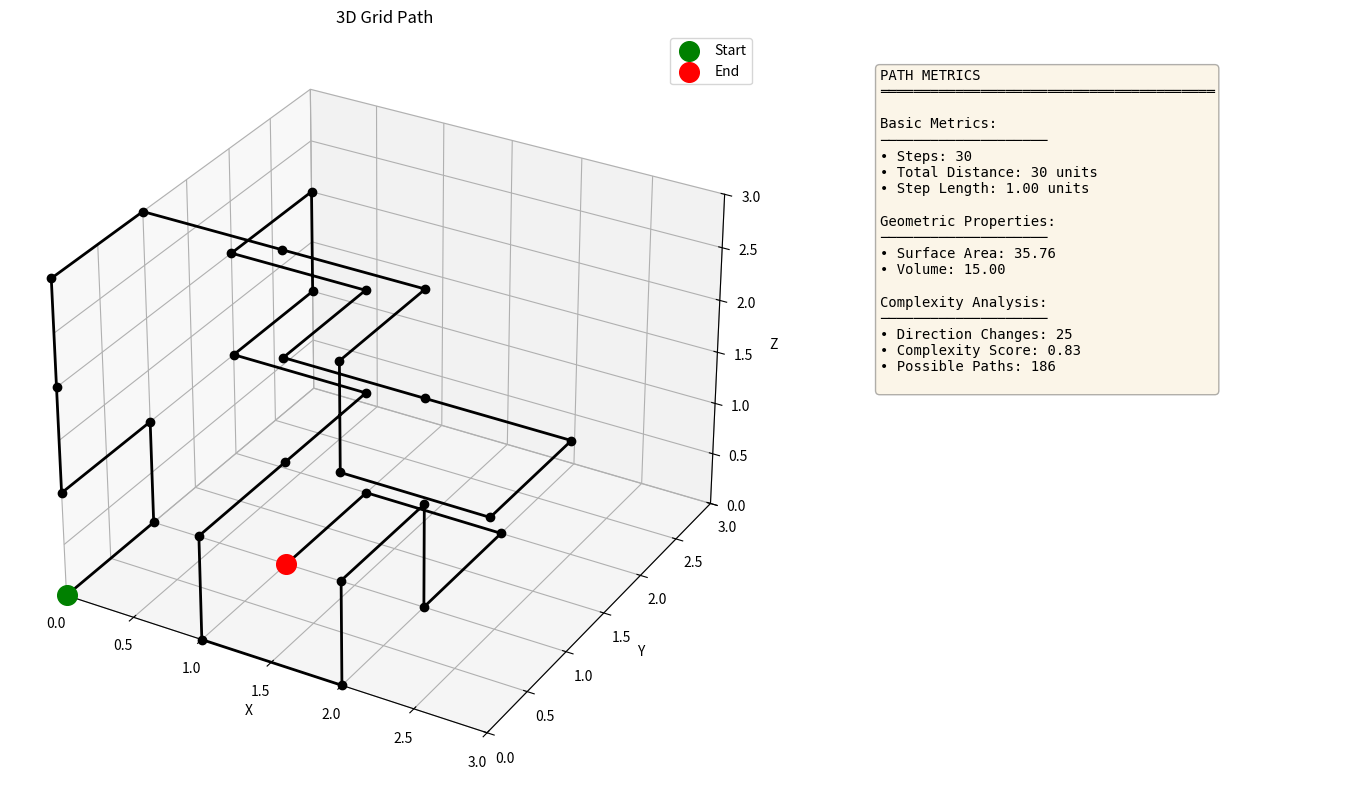

Generate this figure with matplotlib:
import numpy as np
import matplotlib.pyplot as plt
from mpl_toolkits.mplot3d import Axes3D
from scipy.spatial import ConvexHull

def calculate_path_metrics(path_x, path_y, path_z):
    """Calculate various metrics for the path"""
    points = np.column_stack((path_x, path_y, path_z))
    
    # Path length (number of steps)
    path_length = len(path_x) - 1
    
    # Total distance traveled (in grid units)
    total_distance = path_length  # Since each step is 1 unit
    
    # Average segment length (always 1 in grid movement)
    avg_segment_length = 1.0
    
    # Calculate area under the path (using convex hull)
    try:
        hull = ConvexHull(points)
        volume = hull.volume
        area = hull.area
    except:
        volume = 0
        area = 0
    
    # Path complexity (changes in direction)
    direction_changes = 0
    if len(points) > 2:
        for i in range(1, len(points)-1):
            v1 = tuple(points[i] - points[i-1])
            v2 = tuple(points[i+1] - points[i])
            if v1 != v2:
                direction_changes += 1
    
    # Estimate reachable paths (more realistic than 6^n)
    # Using a simplified estimation based on grid size and path length
    grid_points = len(visited)  # Using the visited set from generate_3d_path
    reachable_paths = min(grid_points * 6, 6 ** path_length)
    
    return {
        'steps': path_length,
        'total_distance': total_distance,
        'avg_segment_length': avg_segment_length,
        'possible_paths': reachable_paths,
        'convex_hull_volume': volume,
        'surface_area': area,
        'direction_changes': direction_changes,
        'complexity_score': direction_changes / path_length if path_length > 0 else 0
    }

def generate_3d_path(grid_size=20, path_length=50):
    global visited  # Make visited accessible to calculate_path_metrics
    
    # Seed for randomness
    np.random.seed(None)  # Different random path in each run
    
    # Starting point 0,0,0
    path_x = [0]
    path_y = [0]
    path_z = [0]
    
    # Track visited points
    visited = set([(0,0,0)])
    
    for _ in range(path_length):
        # Calculate neighbor coordinates (direct neighbors only)
        candidates = [
            (path_x[-1]+1, path_y[-1], path_z[-1]),   # Right
            (path_x[-1]-1, path_y[-1], path_z[-1]),   # Left
            (path_x[-1], path_y[-1]+1, path_z[-1]),   # Up
            (path_x[-1], path_y[-1]-1, path_z[-1]),   # Down
            (path_x[-1], path_y[-1], path_z[-1]+1),   # Forward
            (path_x[-1], path_y[-1], path_z[-1]-1)    # Backward
        ]
        
        # Find points within grid boundaries and unvisited points
        valid_moves = [
            (x,y,z) for x,y,z in candidates 
            if (0 <= x < grid_size and 
                0 <= y < grid_size and 
                0 <= z < grid_size and 
                (x,y,z) not in visited)
        ]
        
        # If there is nowhere to move, stop
        if not valid_moves:
            break
        
        # Randomly select the next point
        next_x, next_y, next_z = valid_moves[np.random.randint(len(valid_moves))]
        
        # Add to path
        path_x.append(next_x)
        path_y.append(next_y)
        path_z.append(next_z)
        visited.add((next_x, next_y, next_z))
    
    # Calculate metrics
    metrics = calculate_path_metrics(path_x, path_y, path_z)
    
    # Create figure with a specific size
    fig = plt.figure(figsize=(15, 8))
    
    # Create grid layout
    gs = plt.GridSpec(1, 2, width_ratios=[2, 1], figure=fig)
    
    # 3D plot on the left
    ax = fig.add_subplot(gs[0], projection='3d')
    
    # Draw path
    ax.plot3D(path_x, path_y, path_z, color='black', marker='o', linewidth=2)
    
    # Start and end points
    ax.scatter(path_x[0], path_y[0], path_z[0], color='green', s=200, label='Start')
    ax.scatter(path_x[-1], path_y[-1], path_z[-1], color='red', s=200, label='End')
    
    ax.set_xlabel('X')
    ax.set_ylabel('Y')
    ax.set_zlabel('Z')
    ax.set_title('3D Grid Path')
    ax.legend()
    
    # Set the same scale for all axes
    max_range = max(max(path_x) - min(path_x),
                   max(path_y) - min(path_y),
                   max(path_z) - min(path_z))
    mid_x = (max(path_x) + min(path_x)) / 2
    mid_y = (max(path_y) + min(path_y)) / 2
    mid_z = (max(path_z) + min(path_z)) / 2
    ax.set_xlim(mid_x - max_range/2, mid_x + max_range/2)
    ax.set_ylim(mid_y - max_range/2, mid_y + max_range/2)
    ax.set_zlim(mid_z - max_range/2, mid_z + max_range/2)
    
    # Metrics text on the right
    ax_text = fig.add_subplot(gs[1])
    ax_text.axis('off')
    
    # Create metrics text with sections
    metrics_text = "PATH METRICS\n"
    metrics_text += "═" * 40 + "\n\n"
    
    metrics_text += "Basic Metrics:\n"
    metrics_text += "─" * 20 + "\n"
    metrics_text += f"• Steps: {metrics['steps']}\n"
    metrics_text += f"• Total Distance: {metrics['total_distance']} units\n"
    metrics_text += f"• Step Length: {metrics['avg_segment_length']:.2f} units\n\n"
    
    metrics_text += "Geometric Properties:\n"
    metrics_text += "─" * 20 + "\n"
    metrics_text += f"• Surface Area: {metrics['surface_area']:.2f}\n"
    metrics_text += f"• Volume: {metrics['convex_hull_volume']:.2f}\n\n"
    
    metrics_text += "Complexity Analysis:\n"
    metrics_text += "─" * 20 + "\n"
    metrics_text += f"• Direction Changes: {metrics['direction_changes']}\n"
    metrics_text += f"• Complexity Score: {metrics['complexity_score']:.2f}\n"
    metrics_text += f"• Possible Paths: {metrics['possible_paths']:,}\n"
    
    # Add text box with metrics
    props = dict(boxstyle='round', facecolor='wheat', alpha=0.3)
    ax_text.text(0.05, 0.95, metrics_text, transform=ax_text.transAxes,
                fontsize=10, verticalalignment='top', bbox=props,
                family='monospace')
    
    plt.tight_layout()
    plt.show()
    
    return metrics

if __name__ == "__main__":
    metrics = generate_3d_path()
    print("\nDetailed Path Analysis:")
    print(f"Number of steps: {metrics['steps']}")
    print(f"Total distance: {metrics['total_distance']} units")
    print(f"Length per step: {metrics['avg_segment_length']:.2f} units")
    print(f"Estimated reachable paths: {metrics['possible_paths']:,}")
    print(f"Surface area (convex hull): {metrics['surface_area']:.2f}")
    print(f"Volume (convex hull): {metrics['convex_hull_volume']:.2f}")
    print(f"Direction changes: {metrics['direction_changes']}")
    print(f"Path complexity score: {metrics['complexity_score']:.2f}")
